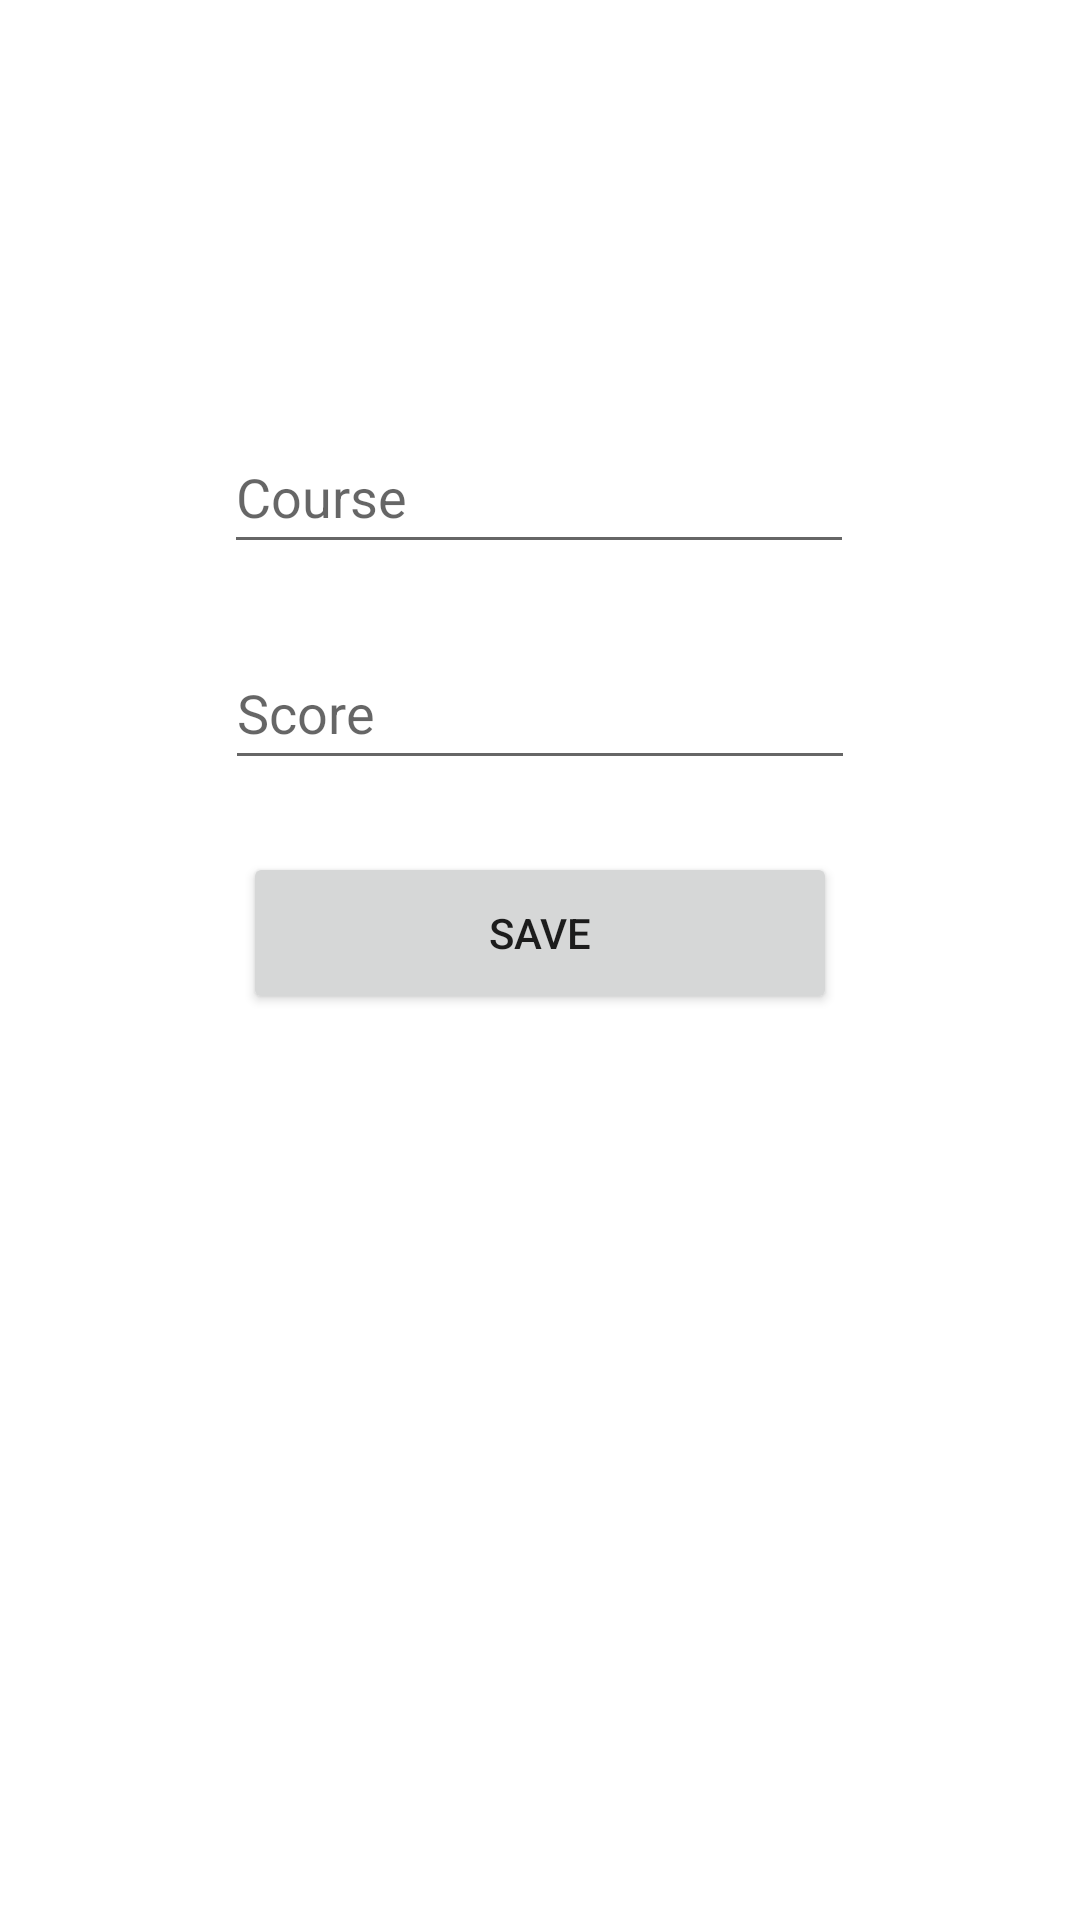

This screen was rendered from an Android layout file. Write that file and the resources it references.
<!-- AndroidManifest.xml: application theme Theme.FirebaseUESAN2021 -->
<!-- res/layout/fragment_registro.xml -->
<?xml version="1.0" encoding="utf-8"?>
<androidx.constraintlayout.widget.ConstraintLayout xmlns:android="http://schemas.android.com/apk/res/android"
    xmlns:app="http://schemas.android.com/apk/res-auto"
    xmlns:tools="http://schemas.android.com/tools"
    android:layout_width="match_parent"
    android:layout_height="match_parent"
    tools:context=".ui.fragments.RegistroFragment" >

    <EditText
        android:id="@+id/txtCourse"
        android:layout_width="wrap_content"
        android:layout_height="wrap_content"
        android:layout_marginTop="140dp"
        android:ems="10"
        android:hint="@string/valtxtcourse"
        android:inputType="textPersonName"
        android:minHeight="48dp"
        app:layout_constraintEnd_toEndOf="parent"
        app:layout_constraintHorizontal_bias="0.497"
        app:layout_constraintStart_toStartOf="parent"
        app:layout_constraintTop_toTopOf="parent" />

    <EditText
        android:id="@+id/txtScore"
        android:layout_width="wrap_content"
        android:layout_height="wrap_content"
        android:layout_marginTop="24dp"
        android:ems="10"
        android:hint="@string/valtxtscore"
        android:inputType="textPersonName"
        android:minHeight="48dp"
        app:layout_constraintEnd_toEndOf="parent"
        app:layout_constraintStart_toStartOf="parent"
        app:layout_constraintTop_toBottomOf="@+id/txtCourse" />

    <Button
        android:id="@+id/btnSave"
        android:layout_width="198dp"
        android:layout_height="54dp"
        android:layout_marginTop="24dp"
        android:text="@string/valbtnsave"
        app:layout_constraintEnd_toEndOf="parent"
        app:layout_constraintStart_toStartOf="parent"
        app:layout_constraintTop_toBottomOf="@+id/txtScore" />
</androidx.constraintlayout.widget.ConstraintLayout>
<!-- resources referenced by this layout -->
<resources>
  <string name="valbtnsave">SAVE</string>
  <string name="valtxtcourse">Course</string>
  <string name="valtxtscore">Score</string>
  <style name="Theme.FirebaseUESAN2021" parent="Theme.MaterialComponents.DayNight.DarkActionBar">
          
          <item name="colorPrimary">@color/purple_500</item>
          <item name="colorPrimaryVariant">@color/purple_700</item>
          <item name="colorOnPrimary">@color/white</item>
          
          <item name="colorSecondary">@color/teal_200</item>
          <item name="colorSecondaryVariant">@color/teal_700</item>
          <item name="colorOnSecondary">@color/black</item>
          
          <item name="android:statusBarColor" tools:targetApi="l">?attr/colorPrimaryVariant</item>
          
      </style>
  <!-- not gathered from this repository: default colours our renderer supplied (Android Studio template values) -->
  <color name="purple_500">#FF6200EE</color>
  <color name="purple_700">#FF3700B3</color>
  <color name="teal_200">#FF03DAC5</color>
  <color name="teal_700">#FF018786</color>
  <color name="black">#FF000000</color>
  <color name="white">#FFFFFFFF</color>
</resources>
